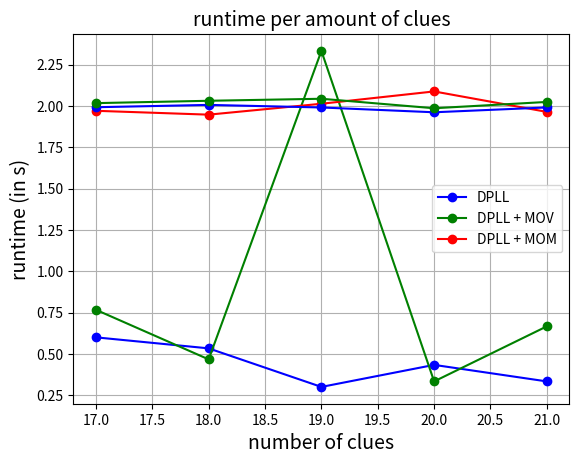

Recreate this plot in Python.
import matplotlib.pyplot as plt
backtrack_h1 = [4.886666666666667, 3.88, 55.22666666666667, 6.823333333333333, 2.17]
backtrack_h2 =[0.6, 0.5333333333333333, 0.3, 0.43333333333333335, 0.3333333333333333]
backtrack_h3 =[0.7666666666666667, 0.4666666666666667, 2.3333333333333335, 0.3333333333333333, 0.6666666666666666]
runtime_h1= [1.9710163831710816, 1.9476476669311524, 2.0136054118474322, 2.0881924867630004, 1.9643747886021932]
runtime_h2= [1.9925806681315104, 2.0067280610402425, 1.991091513633728, 1.9620360612869263, 1.9912878433863321]
runtime_h3= [2.0173993349075316, 2.0316213528315226, 2.043868414560954, 1.9864044348398844, 2.024614755312602]
amount_of_clues = [17,18,19,20,21]

plt.plot(amount_of_clues, backtrack_h2, color='blue', marker='o')
plt.plot(amount_of_clues, backtrack_h3, color='green', marker='o')
plt.title('number of backtracks per amount of clues', fontsize=14)
plt.xlabel('number of clues', fontsize=14)
plt.ylabel('number of backtracks', fontsize=14)
plt.legend(['DPLL + MOV', 'DPLL + MOM'])
plt.grid(True)
plt.show()

plt.plot(amount_of_clues, runtime_h1, color='red', marker='o')
plt.plot(amount_of_clues, runtime_h2, color='blue', marker='o')
plt.plot(amount_of_clues, runtime_h3, color='green', marker='o')
plt.title('runtime per amount of clues', fontsize=14)
plt.xlabel('number of clues', fontsize=14)
plt.ylabel('runtime (in s)', fontsize=14)
plt.legend(['DPLL', 'DPLL + MOV', 'DPLL + MOM'])
plt.grid(True)
plt.show()